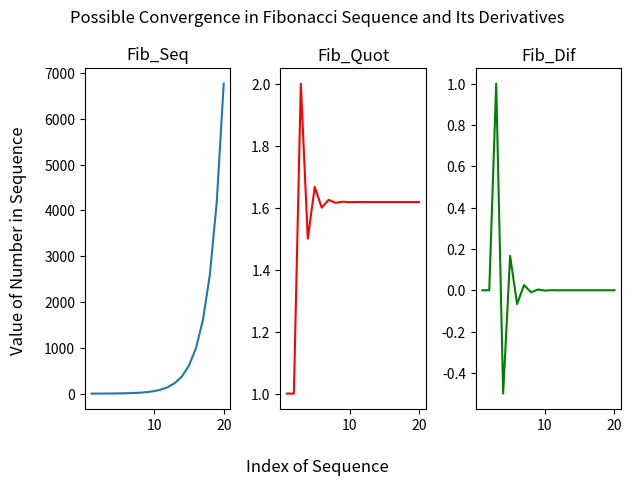

The script that saved this image:
#import necessary libraries
import numpy as np
import matplotlib.pyplot as plt

#create a function that will generate a certain number of fibonacci numbers
def fib_nums(num):
    #if the number is 0 then it will ask for a positive integer. This doesnt really apply to this assignment as the number will be predefined in the code.
    if int(num) == 0:
        num = input("Please enter a positive integer.   ")
    
    #If the number is equal to 1, then the sequence will just be an array of 1 using the built in ones feature of np
    if int(num) == 1:
        fib_seq = np.ones(1,1)
        return fib_seq
    
    #If the number is greater than 1, set num1 and num2 equal to 1 and create an empty array for fib_seq and set our counter, n, to 0
    if int(num) > 1:
        num1, num2 = 1,1
        fib_seq = np.array([])
        n = 0
        
        #While counter number is less than the number of fibonacci numbers we want, we will append a number.
        while n < int(num):
            fib_seq = np.append(fib_seq, num1)
            
            #Update is a number that is used to redefine number 2 which is used to update number 1. it itself is never appended though
            update = num1 + num2
            #redefine number 1 as number 2 which will be appended in the next cycle
            num1 = num2
            #num2 is redifined as update
            num2 = update
            #increase our counter
            n += 1
            
        #fib_seq = np.array(fib_seq)
        #return the sequence
        return fib_seq


#define a function that will generate the quotient list of fibonacci numbers
def fib_quot(array):
    #generate an array with just one one
    fib_quot = np.ones((1,1))
    #set counter equal to 0
    n = 0
    #if length of array is 1, then the already defined array will be returned
    if len(array) == 1:
        return fib_quot
    #otherwise we will append values
    else:
    #while the counter is less than the length of the array - 1 (to account for the fact that we are dividing one number by the previous so we cant go to the absolute last number)
        while n < len(array)-1:
            #append the quotient of one number and the one before it
            fib_quot = np.append(fib_quot, array[n+1]/array[n])
            #increase the counter
            n += 1
    #return the array
    return fib_quot


#define a function that will generate the difference list of fibonacci numbers
def fib_dif(array):
    #create an empty array
    fib_dif = np.array([])
    #set counter equal to 0
    n=0
    #while the counter number is less than the number of fibonacci numbers we want, we will append a number.
    while n < len(array):
        #if the numbers we want is less than or equal to one, we will append a 0 and increase the counter
        if n <=1:
            fib_dif = np.append(fib_dif,0)
            n += 1
        #otherwise, we will append the difference between the element of an array and the previous element and increase our counter
        else:
            fib_dif = np.append(fib_dif, array[n]-array[n-1])
            n += 1
    #return the array
    return fib_dif

#here we create an array of 20 numbers and then use that array to create an additional array for the quotient and the difference array
Fib_Seq = fib_nums(20)
Fib_Quot = fib_quot(Fib_Seq)
Fib_Dif = fib_dif(Fib_Quot)



#create a y axis array that will just have the index of each number in each sequence (with indexing starting at 1)
##create a counter list that is empty
counterlist = np.array([])
#use a for loop in the length of the fibs_np array
for i in range(1,len(Fib_Seq)+1):
    #append the number to the new array
    counterlist = np.append(counterlist, i)

#Create a graph of all arrays together with their index
#we will create subplots with 1 row and 3 columns
fig, axes = plt.subplots(1, 3)
#main title
fig.suptitle('Possible Convergence in Fibonacci Sequence and Its Derivatives')
#main xlable
fig.supxlabel('Index of Sequence')
#main ylabel
fig.supylabel('Value of Number in Sequence')

#create the first graph in the leftmost slot with counterlist and fibonacci sequence
axes[0].plot(counterlist, Fib_Seq)
#set the individual title
axes[0].set_title('Fib_Seq')
#set the y label that will be ued for the whole figure
#axes[0].set_ylabel('Value of Number in Sequence')

#create the second graph in the middle slot with counterlist and fibonacci sequence quotients
axes[1].plot(counterlist, Fib_Quot, color = 'red')
#set the individual title
axes[1].set_title('Fib_Quot')
#set the xlabel that will be used for the whole figure
#axes[1].set_xlabel('Index of Sequence')

#create the third graph in the rightmost slot with counterlist and fibonacci sequence differences
axes[2].plot(counterlist, Fib_Dif, color = 'green')
#set the individual title
axes[2].set_title('Fib_Dif')

#to make sure there is no overlap
plt.tight_layout()

#Discuss the convergence of the graphs
print("Based on the graphs, both the difference and quotient arrays do converge. The Fibonacci sequence however will infinitely increase. The Fib_Quot array appears to converge to 1.61803 while the Fib_Dif array appears to converge to 0.")

#show the graph
plt.show()
